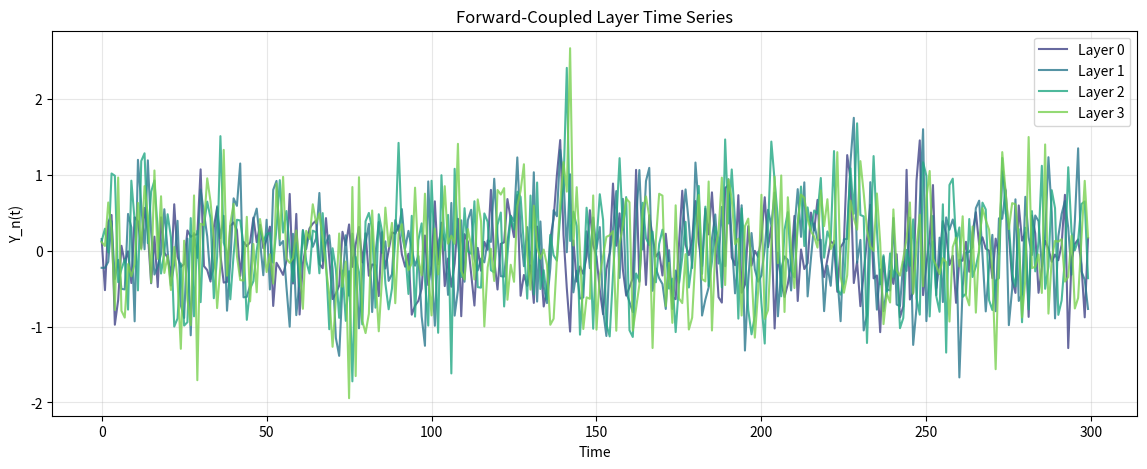
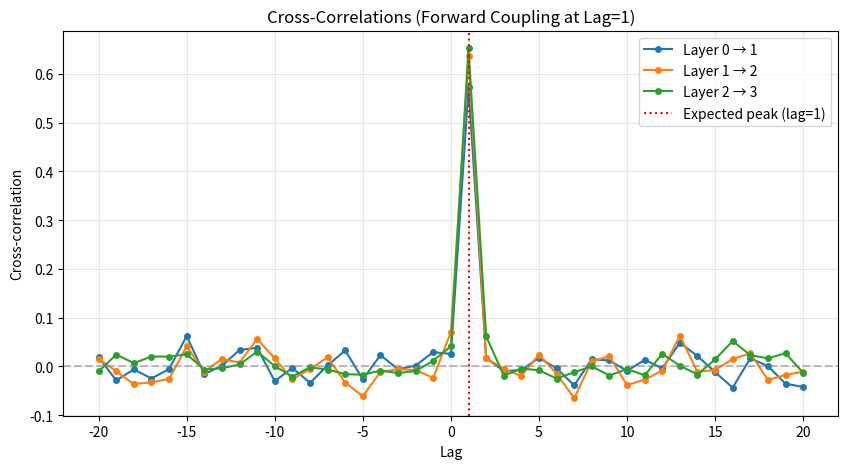

The script that saved these images, in order:
import numpy as np
from scipy import stats
import matplotlib.pyplot as plt
import pandas as pd

# Parameters
N_LAYERS = 4
N_SAMPLES = 2000
COUPLING_STRENGTH = 0.7
NOISE_STD = 0.5
RANDOM_SEED = 42

rng = np.random.default_rng(RANDOM_SEED)
print("Parameters loaded.")

Y = np.zeros((N_LAYERS, N_SAMPLES))

# Layer 0: pure noise
Y[0] = rng.normal(0, NOISE_STD, N_SAMPLES)

# Subsequent layers: forward coupling
for n in range(1, N_LAYERS):
    noise = rng.normal(0, NOISE_STD, N_SAMPLES)
    Y[n, 0] = noise[0]
    for t in range(1, N_SAMPLES):
        Y[n, t] = COUPLING_STRENGTH * Y[n-1, t-1] + noise[t]

print(f"Generated {N_LAYERS} time series of length {N_SAMPLES}")

fig, ax = plt.subplots(figsize=(14, 5))
colors = plt.cm.viridis(np.linspace(0.2, 0.8, N_LAYERS))

for n in range(N_LAYERS):
    ax.plot(Y[n, :300], color=colors[n], alpha=0.8, label=f'Layer {n}')

ax.set_xlabel('Time')
ax.set_ylabel('Y_n(t)')
ax.set_title('Forward-Coupled Layer Time Series')
ax.legend()
ax.grid(True, alpha=0.3)
plt.show()

fig, ax = plt.subplots(figsize=(10, 5))
lags = np.arange(-20, 21)

for n in range(1, N_LAYERS):
    xcorr = [np.corrcoef(Y[n-1, max(0,-lag):min(N_SAMPLES, N_SAMPLES-lag)],
                         Y[n, max(0,lag):min(N_SAMPLES, N_SAMPLES+lag)])[0,1]
             for lag in lags]
    ax.plot(lags, xcorr, 'o-', markersize=4, label=f'Layer {n-1} → {n}')

ax.axvline(x=1, color='red', linestyle=':', label='Expected peak (lag=1)')
ax.axhline(y=0, color='gray', linestyle='--', alpha=0.5)
ax.set_xlabel('Lag')
ax.set_ylabel('Cross-correlation')
ax.set_title('Cross-Correlations (Forward Coupling at Lag=1)')
ax.legend()
ax.grid(True, alpha=0.3)
plt.show()

def granger_test(source, target, max_lag=5):
    n = len(target)
    Y_t = target[max_lag:]
    
    # Restricted: only past Y
    X_r = np.column_stack([target[max_lag-i-1:n-i-1] for i in range(max_lag)])
    
    # Full: past Y and past X
    X_f = np.column_stack([X_r, *[source[max_lag-i-1:n-i-1].reshape(-1,1) for i in range(max_lag)]])
    
    beta_r, res_r, _, _ = np.linalg.lstsq(X_r, Y_t, rcond=None)
    RSS_r = np.sum((Y_t - X_r @ beta_r)**2)
    
    beta_f, res_f, _, _ = np.linalg.lstsq(X_f, Y_t, rcond=None)
    RSS_f = np.sum((Y_t - X_f @ beta_f)**2)
    
    n_obs = len(Y_t)
    F = ((RSS_r - RSS_f) / max_lag) / (RSS_f / (n_obs - 2*max_lag))
    p = 1 - stats.f.cdf(F, max_lag, n_obs - 2*max_lag)
    return F, p

print("Granger Causality Test Results:\n")
for n in range(1, N_LAYERS):
    F_fwd, p_fwd = granger_test(Y[n-1], Y[n])
    F_rev, p_rev = granger_test(Y[n], Y[n-1])
    
    print(f"Layer {n-1} ↔ Layer {n}:")
    print(f"  Forward: F={F_fwd:.2f}, p={p_fwd:.4f} {'*' if p_fwd < 0.05 else ''}")
    print(f"  Reverse: F={F_rev:.2f}, p={p_rev:.4f} {'*' if p_rev < 0.05 else ''}")
    print()